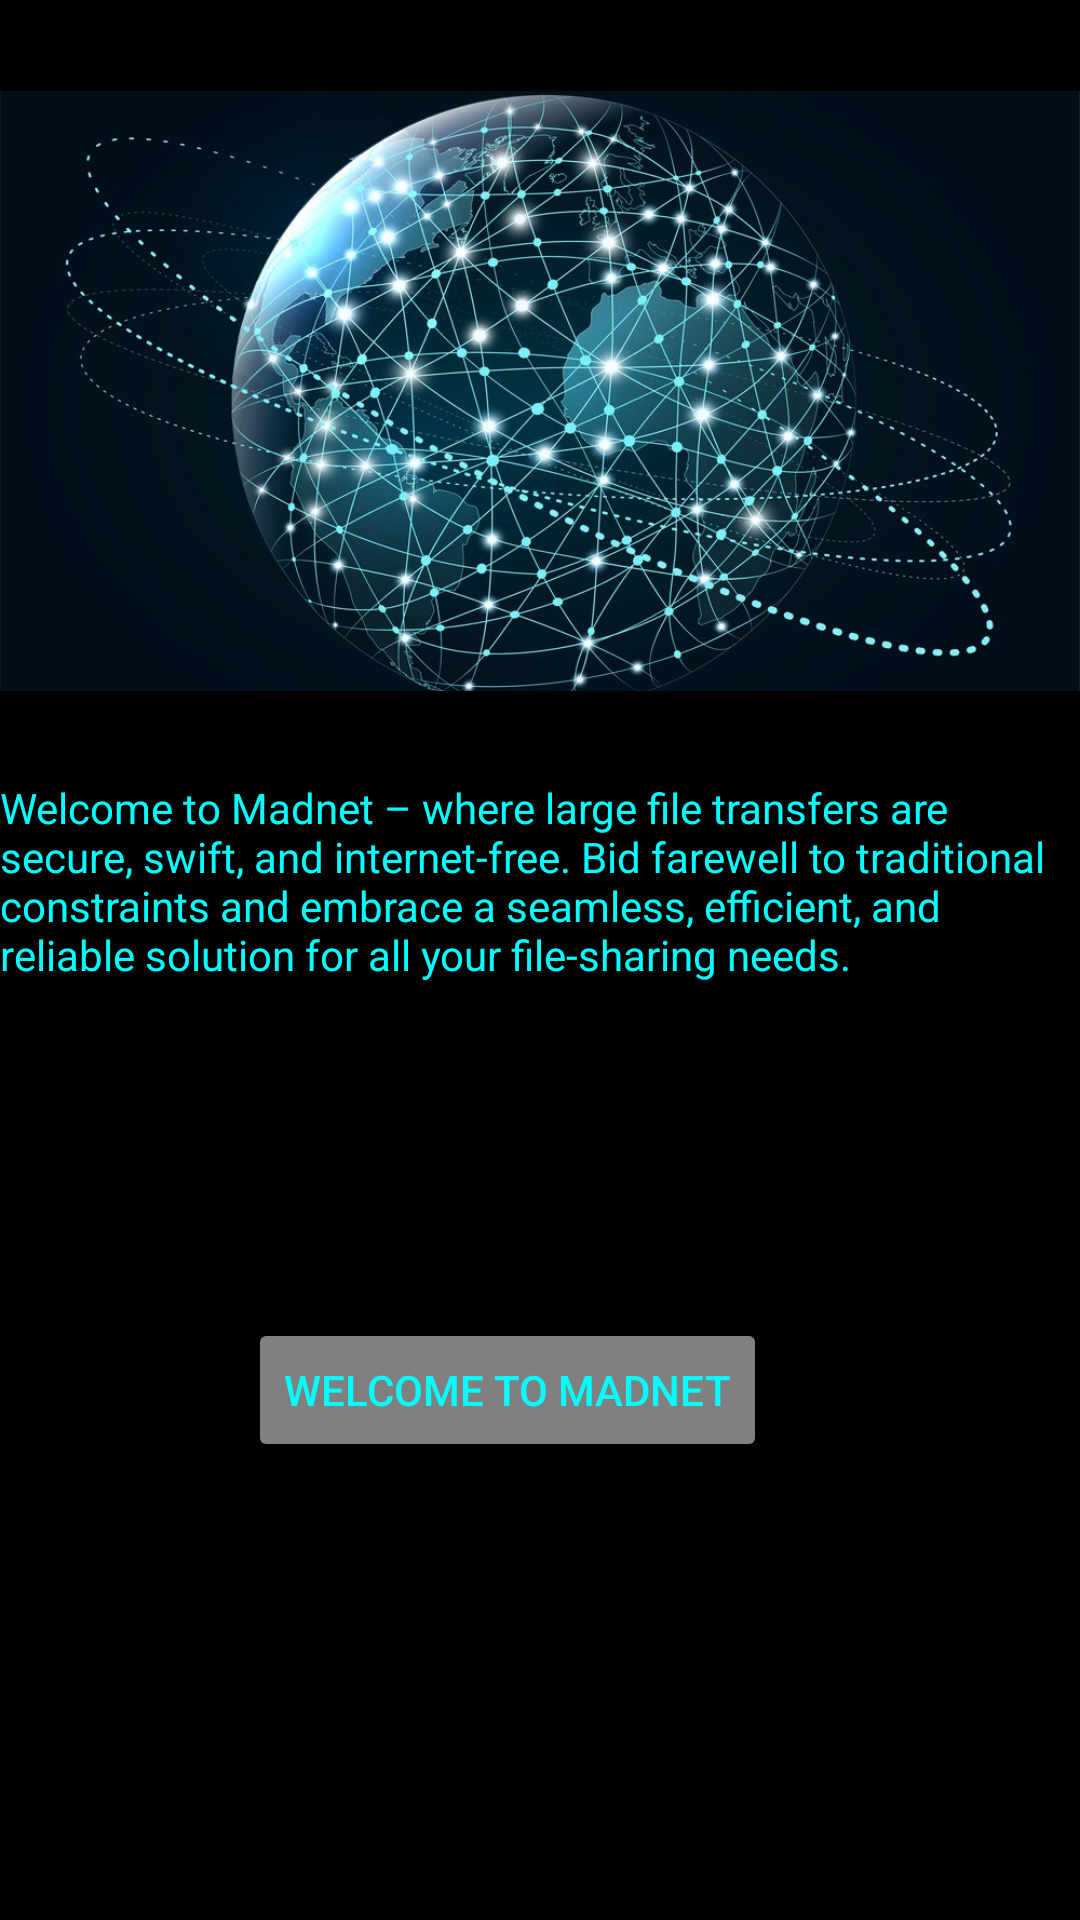

Reconstruct the res/layout file that produces this screen, plus the resources it refers to.
<!-- AndroidManifest.xml: application theme Theme.MadNet -->
<!-- res/layout/activity_main.xml -->
<?xml version="1.0" encoding="utf-8"?>
<androidx.constraintlayout.widget.ConstraintLayout xmlns:android="http://schemas.android.com/apk/res/android"
    xmlns:tools="http://schemas.android.com/tools"
    android:layout_width="match_parent"
    android:layout_height="match_parent"
    xmlns:app="http://schemas.android.com/apk/res-auto"
    android:background="#000000"
    tools:context=".MainActivity">

    <ImageView
        android:id="@+id/welcomeImage"
        android:layout_width="match_parent"
        android:layout_height="200dp"
        android:scaleType="centerCrop"
        android:src="@drawable/aw"
        app:layout_constraintBottom_toBottomOf="parent"
        app:layout_constraintEnd_toEndOf="parent"
        app:layout_constraintHorizontal_bias="0.0"
        app:layout_constraintStart_toStartOf="parent"
        app:layout_constraintTop_toTopOf="parent"
        app:layout_constraintVertical_bias="0.069" />

    <TextView
        android:id="@+id/textView"
        android:layout_width="0dp"
        android:layout_height="136dp"
        android:text="Welcome to Madnet – where large file transfers are secure, swift, and internet-free. Bid farewell to traditional constraints and embrace a seamless, efficient, and reliable solution for all your file-sharing needs."
        android:textColor="#00FFFF"
        app:layout_constraintBottom_toBottomOf="parent"
        app:layout_constraintEnd_toEndOf="parent"
        app:layout_constraintHorizontal_bias="0.0"
        app:layout_constraintStart_toStartOf="parent"
        app:layout_constraintTop_toTopOf="parent"
        app:layout_constraintVertical_bias="0.515" />

    <Button
        android:id="@+id/welcomeButton"
        android:layout_width="wrap_content"
        android:layout_height="wrap_content"
        android:backgroundTint="#808080"
        android:onClick="continueToSecondPage"
        android:text="Welcome to MadNet"
        android:textColor="#00FFFF"
        app:layout_constraintBottom_toBottomOf="parent"
        app:layout_constraintEnd_toEndOf="parent"
        app:layout_constraintHorizontal_bias="0.442"
        app:layout_constraintStart_toStartOf="parent"
        app:layout_constraintTop_toTopOf="parent"
        app:layout_constraintVertical_bias="0.742" />

</androidx.constraintlayout.widget.ConstraintLayout>
<!-- resources referenced by this layout -->
<resources>
  <!-- drawable aw: jpg bitmap (drawable, 171166 bytes) -->
  <style name="Theme.MadNet" parent="Theme.MaterialComponents.DayNight.DarkActionBar">
          
          <item name="colorPrimary">@color/purple_500</item>
          <item name="colorPrimaryVariant">@color/purple_700</item>
          <item name="colorOnPrimary">@color/white</item>
          
          <item name="colorSecondary">@color/teal_200</item>
          <item name="colorSecondaryVariant">@color/teal_700</item>
          <item name="colorOnSecondary">@color/black</item>
          
          <item name="android:statusBarColor">?attr/colorPrimaryVariant</item>
          
      </style>
  <!-- not gathered from this repository: default colours our renderer supplied (Android Studio template values) -->
  <color name="purple_500">#FF6200EE</color>
  <color name="purple_700">#FF3700B3</color>
  <color name="teal_200">#FF03DAC5</color>
  <color name="teal_700">#FF018786</color>
  <color name="black">#FF000000</color>
  <color name="white">#FFFFFFFF</color>
</resources>
